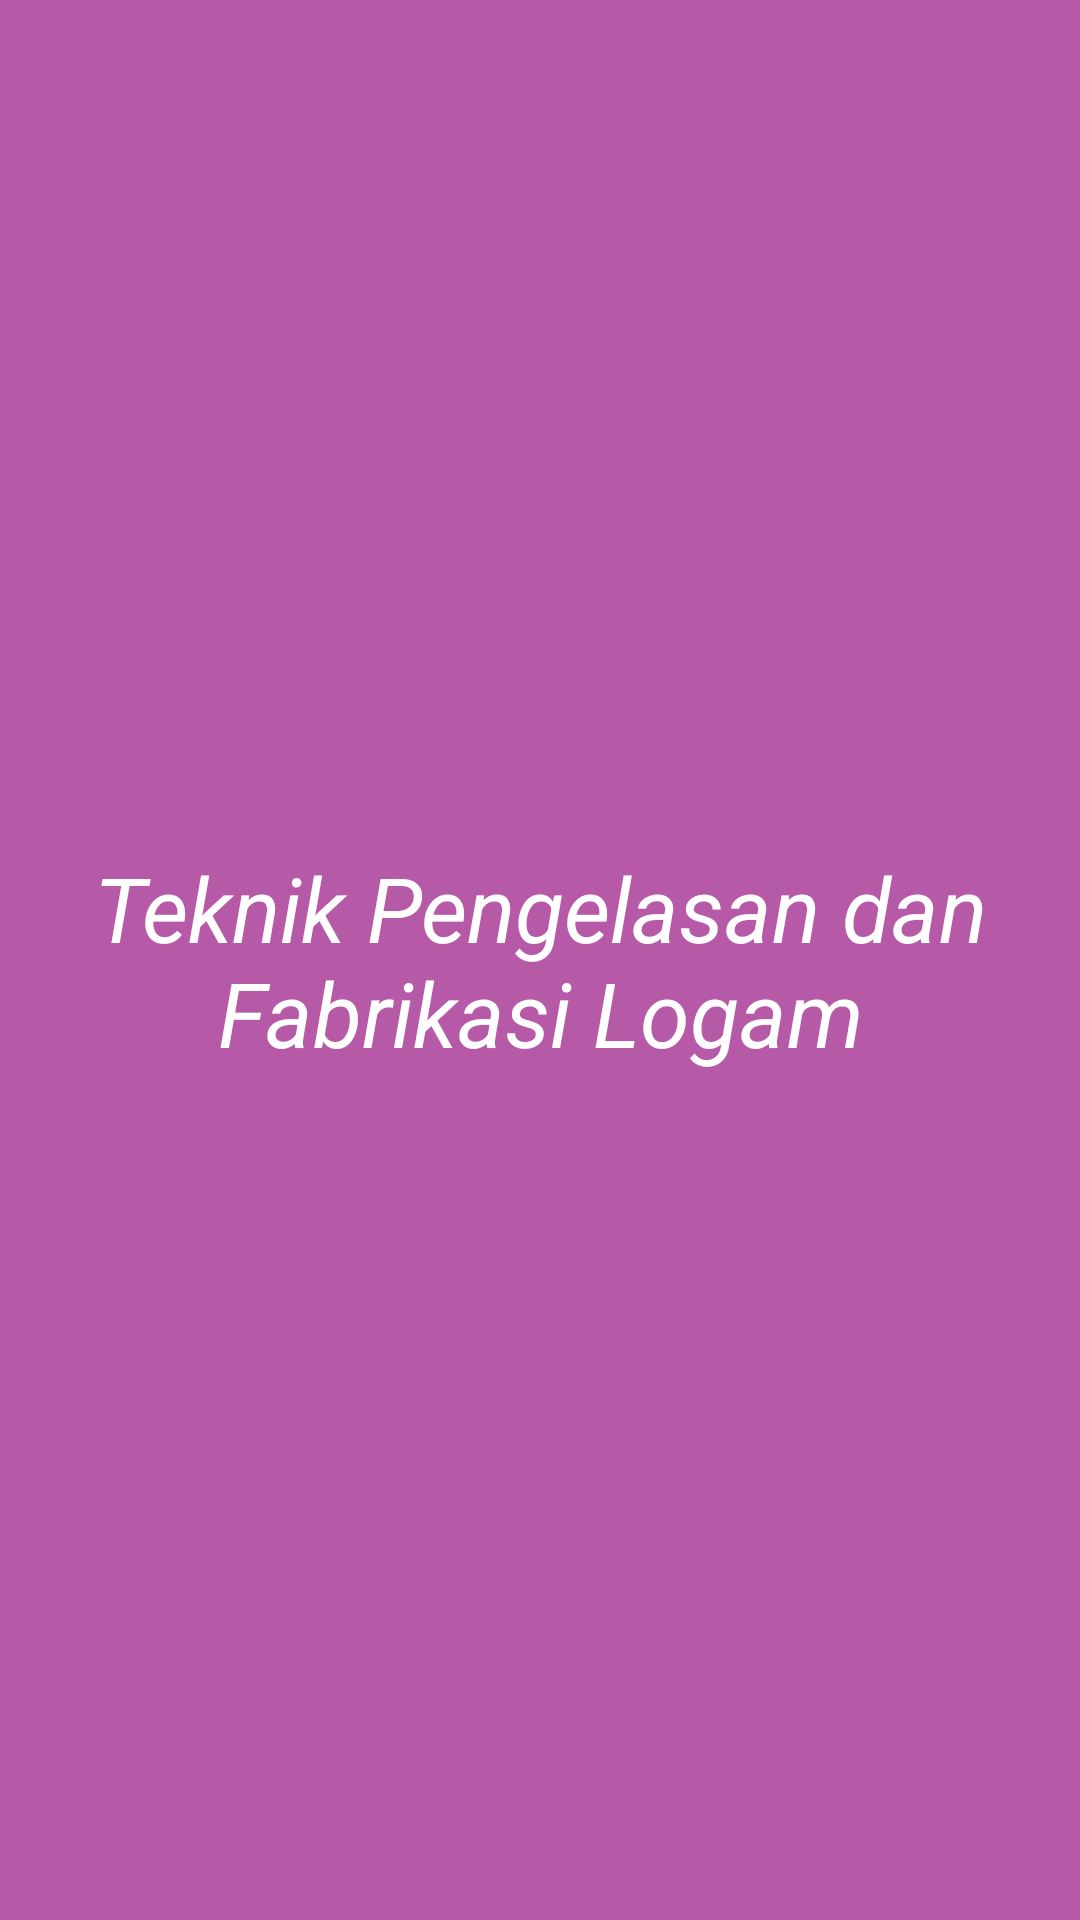

The Android layout XML behind this screen, and the referenced resources:
<!-- AndroidManifest.xml: application theme Theme.DinaaJobsheet14 -->
<!-- res/layout/fragment_tpfl.xml -->
<?xml version="1.0" encoding="utf-8"?>
<FrameLayout xmlns:android="http://schemas.android.com/apk/res/android"
    xmlns:tools="http://schemas.android.com/tools"
    android:layout_width="match_parent"
    android:layout_height="match_parent"
    xmlns:app="http://schemas.android.com/apk/res-auto"
    tools:context=".tpfl">

    <androidx.constraintlayout.widget.ConstraintLayout
        android:layout_width="match_parent"
        android:layout_height="match_parent"
        android:background="#B659A7">

        <TextView
            android:layout_width="wrap_content"
            android:layout_height="wrap_content"
            android:gravity="center"
            android:text="Teknik Pengelasan dan Fabrikasi Logam"
            android:textColor="@color/white"
            android:textSize="30sp"
            android:textStyle="italic"
            app:layout_constraintStart_toStartOf="parent"
            app:layout_constraintEnd_toEndOf="parent"
            app:layout_constraintTop_toTopOf="parent"
            app:layout_constraintBottom_toBottomOf="parent"/>


    </androidx.constraintlayout.widget.ConstraintLayout>

</FrameLayout>
<!-- resources referenced by this layout -->
<resources>
  <style name="Theme.DinaaJobsheet14" parent="Theme.MaterialComponents.DayNight.DarkActionBar">
          
          <item name="colorPrimary">@color/purple_500</item>
          <item name="colorPrimaryVariant">@color/purple_700</item>
          <item name="colorOnPrimary">@color/white</item>
          
          <item name="colorSecondary">@color/teal_200</item>
          <item name="colorSecondaryVariant">@color/teal_700</item>
          <item name="colorOnSecondary">@color/black</item>
          
          <item name="android:statusBarColor" tools:targetApi="l">?attr/colorPrimaryVariant</item>
          
      </style>
  <!-- not gathered from this repository: default colours our renderer supplied (Android Studio template values) -->
  <color name="purple_500">#FF6200EE</color>
  <color name="purple_700">#FF3700B3</color>
  <color name="teal_200">#FF03DAC5</color>
  <color name="teal_700">#FF018786</color>
  <color name="black">#FF000000</color>
  <color name="white">#FFFFFFFF</color>
</resources>
